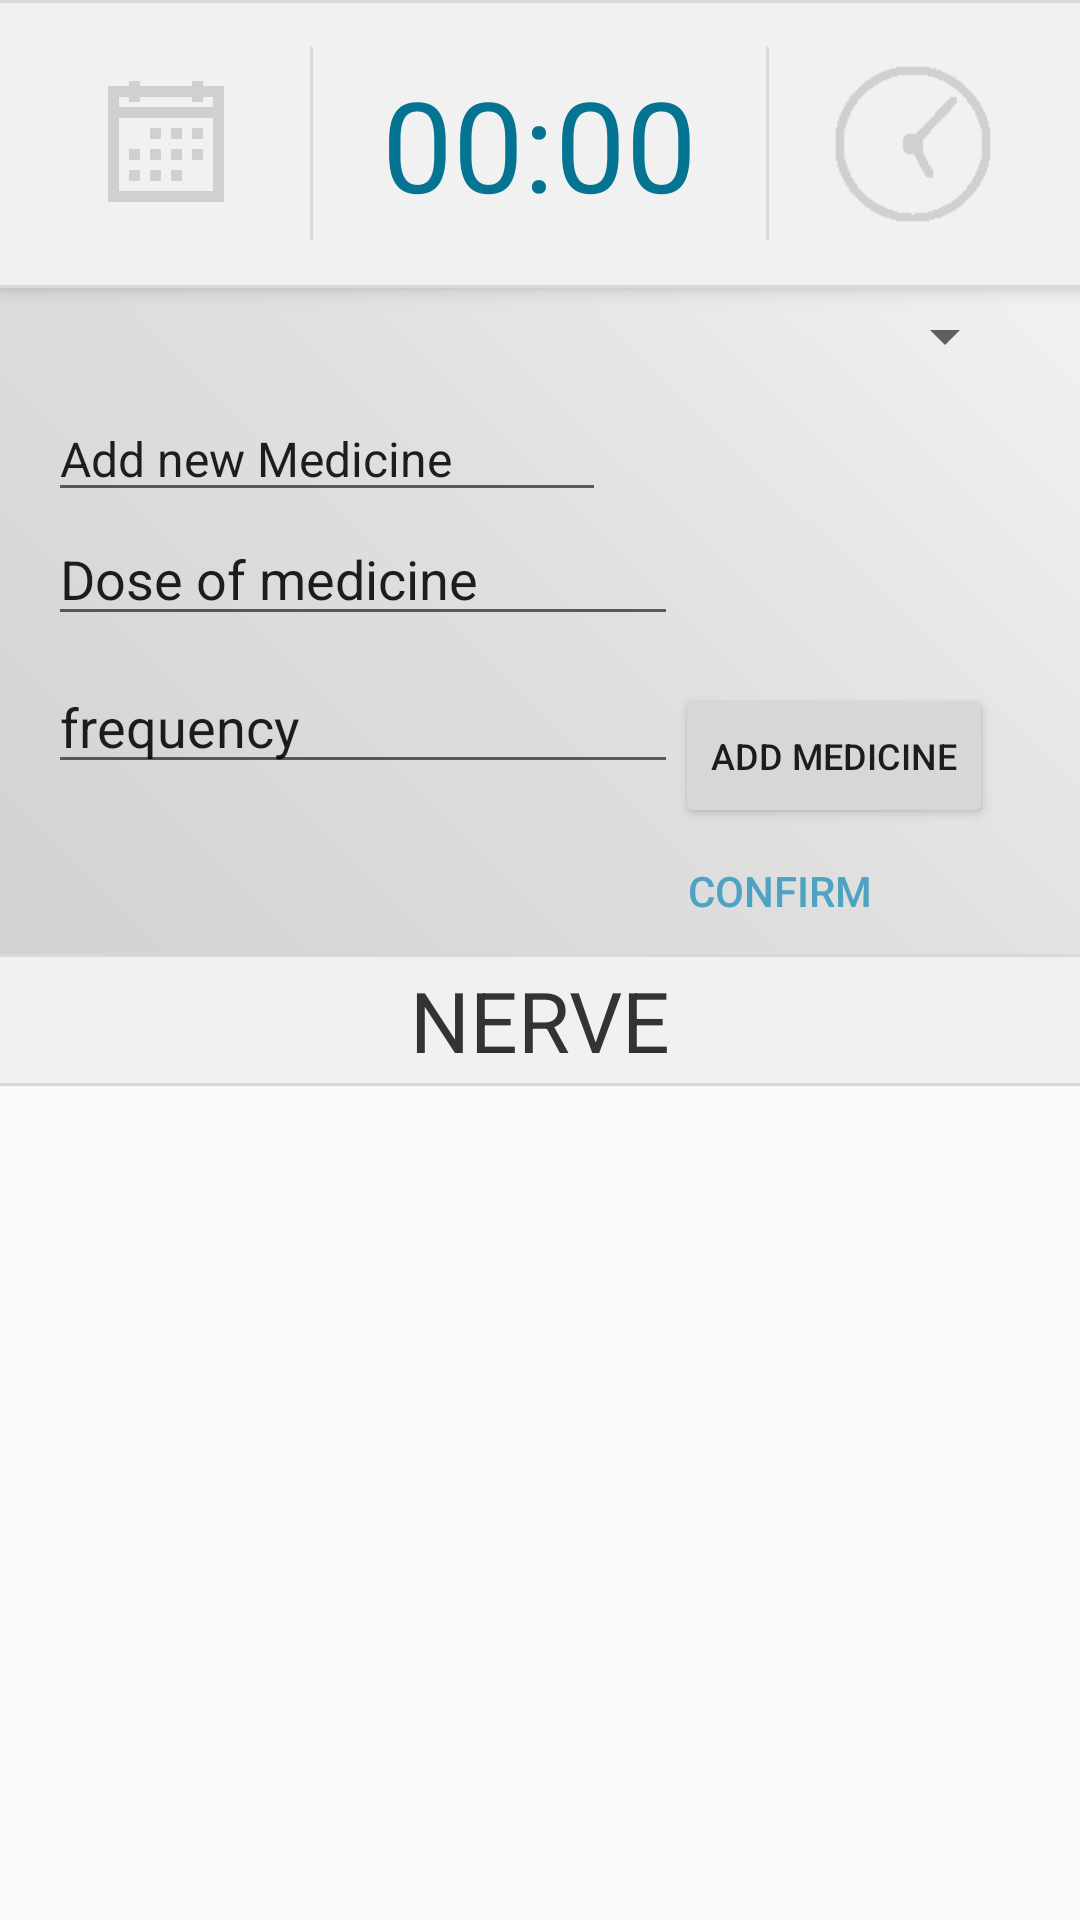

Here is an Android app screen rendered from its layout file. Give the layout XML and the strings, colors and styles it references.
<!-- AndroidManifest.xml: application theme AppTheme -->
<!-- res/layout/activity_add_new_pills.xml -->
<?xml version="1.0" encoding="utf-8"?>
<android.support.design.widget.CoordinatorLayout xmlns:android="http://schemas.android.com/apk/res/android"
    xmlns:app="http://schemas.android.com/apk/res-auto"
    xmlns:tools="http://schemas.android.com/tools"
    android:layout_width="match_parent"
    android:layout_height="wrap_content"
    tools:context="com.example.hacks4snaks.nerve.AddNewPills">

    <RelativeLayout
        android:id="@+id/rl_header"
        android:layout_width="match_parent"
        android:layout_height="wrap_content"
        android:layout_alignParentTop="true"
        android:background="@drawable/gradient"
        tools:background="@drawable/gradient">

        <include
            android:id="@+id/header"
            layout="@layout/header_food"/>

        <include
            android:id="@+id/content_food"
            layout="@layout/content_add_new_pills"
            android:layout_height="wrap_content"
            android:layout_width="match_parent"
            android:layout_below="@id/header"
            android:layout_marginTop="4dp"
            android:layout_centerVertical="true"/>

        <RelativeLayout
            android:id="@+id/rl_footer"
            android:layout_width="match_parent"
            android:layout_height="wrap_content"
            android:layout_below="@id/content_food" >

            <include
                android:id="@+id/footer"
                layout="@layout/footer"/>
        </RelativeLayout>
    </RelativeLayout>



</android.support.design.widget.CoordinatorLayout>
<!-- res/layout/header_food.xml (included above) -->
<?xml version="1.0" encoding="utf-8"?>
<LinearLayout android:id="@+id/headerView"
    android:background="@drawable/text_view_back"
    android:elevation="4dp"
    android:layout_width="match_parent"
    android:layout_height="wrap_content"
    android:layout_alignParentTop="true"
    android:padding="4dp"
    android:gravity="center"
    xmlns:android="http://schemas.android.com/apk/res/android"
    xmlns:app="http://schemas.android.com/apk/res-auto">

    <ImageButton
        android:id="@+id/imageButtonCalendar"
        android:layout_width="80dp"
        android:layout_height="80dp"
        android:layout_marginTop="4dp"
        android:layout_marginBottom="4dp"
        android:layout_marginHorizontal="4dp"
        android:background="@drawable/round_button"
        android:elevation="1dp"
        android:padding="12dp"
        android:scaleType="fitCenter"
        app:srcCompat="@drawable/icon_calendar_grey"
        android:onClick="onClickDatePickerShow"/>

    <TextView
        android:id="@+id/timerFood"
        android:layout_width="wrap_content"
        android:layout_height="wrap_content"
        android:paddingVertical="4dp"
        android:paddingHorizontal="24dp"
        android:layout_marginHorizontal="4dp"
        android:background="@drawable/text_view_back_vertical"
        android:elevation="4dp"
        android:gravity="center"
        android:text="00:00"
        android:textAlignment="center"
        android:textColor="#057492"
        android:textSize="42sp"
        android:onClick="onClickPickerShow"/>

    <ImageButton
        android:id="@+id/imageButtonClock"
        android:layout_width="80dp"
        android:layout_height="80dp"
        android:layout_marginBottom="4dp"
        android:layout_marginHorizontal="4dp"
        android:layout_marginTop="4dp"
        android:background="@drawable/round_button"
        android:elevation="1dp"
        android:onClick="onClickPickerShow"
        android:padding="12dp"
        android:scaleType="fitCenter"
        app:srcCompat="@drawable/icon_clock_grey" />

</LinearLayout>
<!-- res/layout/content_add_new_pills.xml (included above) -->
<?xml version="1.0" encoding="utf-8"?>
<android.support.constraint.ConstraintLayout xmlns:android="http://schemas.android.com/apk/res/android"
    xmlns:app="http://schemas.android.com/apk/res-auto"
    xmlns:tools="http://schemas.android.com/tools"
    android:layout_width="match_parent"
    android:layout_height="wrap_content"
    app:layout_behavior="@string/appbar_scrolling_view_behavior"
    tools:context="com.example.hacks4snaks.nerve.FoodActivity"
    tools:showIn="@layout/activity_add_new_pills">

    <Spinner
        android:id="@+id/pillsSpinner"
        android:layout_width="327dp"
        android:layout_height="wrap_content"
        android:layout_marginStart="12dp"
        android:visibility="visible"
        app:layout_constraintStart_toStartOf="parent"
        tools:layout_editor_absoluteY="16dp" />

    <EditText
        android:id="@+id/addFood"
        android:layout_width="186dp"
        android:layout_height="wrap_content"
        android:layout_marginStart="16dp"
        android:layout_marginTop="8dp"
        android:ems="10"
        android:hint="Add new Medicine"
        android:inputType="textPersonName"
        android:text="Add new Medicine"
        android:textSize="16sp"
        android:visibility="visible"
        app:layout_constraintStart_toStartOf="parent"
        app:layout_constraintTop_toBottomOf="@+id/pillsSpinner"
        tools:text="Add new Medicine" />

    <Button
        android:id="@+id/addFoodButton"
        android:layout_width="wrap_content"
        android:layout_height="wrap_content"
        android:layout_marginEnd="50dp"
        android:layout_marginStart="44dp"
        android:layout_marginTop="104dp"
        android:onClick="addNewMeal"
        android:text="Add medicine"
        android:textSize="12sp"
        android:visibility="visible"
        app:layout_constraintEnd_toEndOf="parent"
        app:layout_constraintStart_toEndOf="@+id/addFood"
        app:layout_constraintTop_toBottomOf="@+id/pillsSpinner"
        tools:text="Add food" />

    <Button
        android:id="@+id/AcceptFood"
        android:layout_width="wrap_content"
        android:layout_height="42dp"
        android:layout_marginStart="216dp"
        android:background="@drawable/transparent_button"
        android:onClick="SendToCalendarDataOfMeal"
        android:text="Confirm"
        android:textColor="@color/colorPrimary"
        android:visibility="visible"
        app:layout_constraintStart_toStartOf="parent"
        app:layout_constraintTop_toBottomOf="@+id/addFoodButton"
        tools:text="Accept medicine" />

    <EditText
        android:id="@+id/DoseOfMedicine"
        android:layout_width="wrap_content"
        android:layout_height="wrap_content"
        android:layout_marginStart="16dp"
        android:ems="10"
        android:hint="Dose of medicine"
        android:inputType="number"
        android:text="Dose of medicine"
        app:layout_constraintStart_toStartOf="parent"
        app:layout_constraintTop_toBottomOf="@+id/addFood"
        tools:text="Dose of medicine" />

    <EditText
        android:id="@+id/frequencyMedicine"
        android:layout_width="wrap_content"
        android:layout_height="wrap_content"
        android:layout_marginStart="16dp"
        android:layout_marginTop="8dp"
        android:ems="10"
        android:hint="frequency"
        android:inputType="number"
        android:text="frequency"
        app:layout_constraintStart_toStartOf="parent"
        app:layout_constraintTop_toBottomOf="@+id/DoseOfMedicine"
        tools:text="frequency" />

</android.support.constraint.ConstraintLayout>
<!-- res/layout/footer.xml (included above) -->
<?xml version="1.0" encoding="utf-8"?>
<LinearLayout android:id="@+id/footerView"
    android:background="#F1F1F1"
    android:elevation="4dp"
    android:layout_width="match_parent"
    android:layout_height="wrap_content"
    xmlns:android="http://schemas.android.com/apk/res/android"
    xmlns:tools="http://schemas.android.com/tools"
    xmlns:app="http://schemas.android.com/apk/res-auto">

        <TextView
            android:layout_width="match_parent"
            android:layout_height="44dp"
            android:background="@drawable/text_view_back"
            android:gravity="center"
            android:text="@string/app_name"
            android:textColor="#333333"
            android:textSize="28sp"
            tools:text="@string/app_name" />
    </LinearLayout>
<!-- resources referenced by this layout -->
<resources>
  <color name="colorPrimary">#4fa3c2</color>
  <!-- drawable gradient (drawable) -->
  <?xml version="1.0" encoding="utf-8"?>
  <shape xmlns:android="http://schemas.android.com/apk/res/android"
      android:shape="rectangle">
      <gradient
          android:angle="45"
          android:startColor="#d0d0d0"
          android:centerColor="#e0e0e0"
          android:endColor="#f8f8f8" />
  </shape>
  <!-- drawable round_button (drawable) -->
  <?xml version="1.0" encoding="utf-8"?>
  <selector xmlns:android="http://schemas.android.com/apk/res/android">
      <item android:state_pressed="false">
          <shape xmlns:android="http://schemas.android.com/apk/res/android" android:shape="rectangle">
              <solid android:color="@android:color/transparent" />
              <corners android:radius="22dp" />
          </shape>
      </item>
      <item android:state_pressed="true">
          <shape xmlns:android="http://schemas.android.com/apk/res/android" android:shape="rectangle">
              <solid android:color="#eaacacac" />
              <corners android:radius="22dp" />
          </shape>
      </item>
  </selector>
  <!-- drawable text_view_back (drawable) -->
  <?xml version="1.0" encoding="utf-8"?>
  <layer-list xmlns:android="http://schemas.android.com/apk/res/android">
  
      <item>
          <shape android:shape="rectangle" >
              <solid android:color="#F1F1F1" />
              
          </shape>
      </item>
  
      
          
              
              
                  
                  
          
      
  
      <item android:top="0dp" android:bottom="0dp" android:right="-2dp" android:left="-2dp">
          <shape>
              <solid android:color="@android:color/transparent" />
              <stroke
                  android:width="1dp"
                  android:color="#D8D8D8" />
          </shape>
      </item>
  
  </layer-list>
  <!-- drawable text_view_back_vertical (drawable) -->
  <?xml version="1.0" encoding="utf-8"?>
  <layer-list xmlns:android="http://schemas.android.com/apk/res/android">
  
      <item>
          <shape android:shape="rectangle" >
              <solid android:color="@android:color/transparent" />
              
          </shape>
      </item>
  
      
          
              
              
                  
                  
          
      
  
      <item android:top="-2dp" android:bottom="-2dp" android:right="0dp" android:left="0dp">
          <shape>
              <solid android:color="@android:color/transparent" />
              <stroke
                  android:width="1dp"
                  android:color="#D8D8D8" />
          </shape>
      </item>
  
  </layer-list>
  <string name="app_name">NERVE</string>
  <style name="AppTheme" parent="Theme.AppCompat.Light.DarkActionBar">
          
          <item name="colorPrimary">@color/colorPrimary</item>
          <item name="colorPrimaryDark">@color/colorPrimaryDark</item>
          <item name="colorAccent">@color/colorAccent</item>
      </style>
  <color name="colorPrimaryDark">#057492</color>
  <color name="colorAccent">#057492</color>
</resources>
